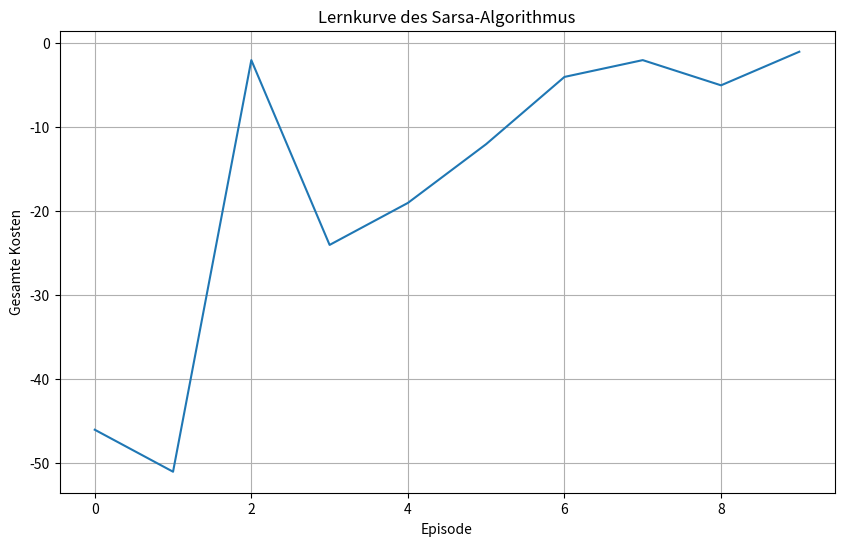
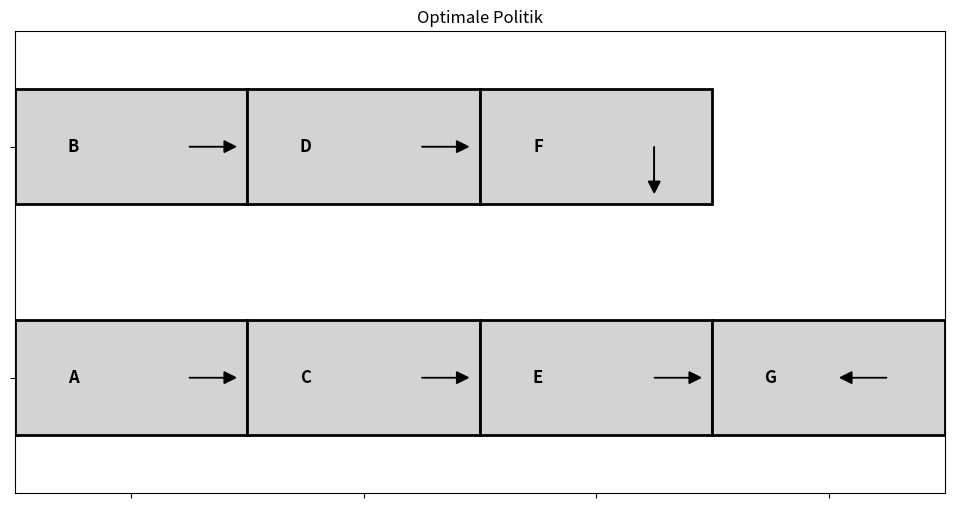

The matplotlib source for these figures, in order:
import numpy as np
import random
import matplotlib.pyplot as plt
import argparse

class SarsaEnvironment:
    def __init__(self, rooms, actions, transition_prob, stay_prob, reward_step, gamma):
        self.rooms = rooms
        self.room_indices = {room: idx for idx, room in enumerate(rooms)}
        self.num_rooms = len(rooms)
        self.actions = actions
        self.action_indices = {action: idx for idx, action in enumerate(actions)}
        self.num_actions = len(actions)
        self.transition_prob = transition_prob
        self.stay_prob = stay_prob
        self.reward_step = reward_step
        self.gamma = gamma
        self.Q = np.zeros((self.num_rooms, self.num_actions))
        self.update_counts = np.zeros((self.num_rooms, self.num_actions))  # Hinzufügen der Update-Count-Tabelle

    def choose_action(self, state, episode):
        dynamic_epsilon = 1 / (episode + 1)  # +1 um Division durch 0 zu vermeiden
        if random.uniform(0, 1) < dynamic_epsilon:
            return random.choice(self.actions)
        else:
            q_values = self.Q[state]
            max_value = np.max(q_values)
            best_actions = [action for action, q in zip(self.actions, q_values) if q == max_value]
            return min(best_actions)

    def get_next_state_and_reward(self, current_state, action):
        # Definiere die Transition basierend auf dem jetzigen Zustand und Aktion
        transitions = {
            'A': {'left': 'A', 'right': 'C', 'up': 'B', 'down': 'A'},
            'B': {'left': 'B', 'right': 'B', 'up': 'B', 'down': 'A'},
            'C': {'left': 'A', 'right': 'E', 'up': 'D', 'down': 'C'},
            'D': {'left': 'B', 'right': 'F', 'up': 'D', 'down': 'C'},
            'E': {'left': 'C', 'right': 'G', 'up': 'F', 'down': 'E'},
            'F': {'left': 'D', 'right': 'F', 'up': 'F', 'down': 'E'},
            'G': {'left': 'G', 'right': 'G', 'up': 'G', 'down': 'G'}
        }
        # Bewegung mit Wahrscheinlichkeit 0.9
        if random.uniform(0, 1) < self.transition_prob:
            next_state = self.room_indices[transitions[self.rooms[current_state]][action]]
        else:
            next_state = current_state  # Verbleiben im aktuellen Raum mit Wahrscheinlichkeit 0.1

        reward = self.reward_step
        return next_state, reward

    # Implementierung des Sarsa-Algorithmus
    def sarsa(self, max_iterations, convergence_threshold=0.00000001):
        rewards_per_episode = []
        iteration = 0
        converged = False
        while not converged and iteration < max_iterations:
            iteration += 1
            current_state = random.choice(range(self.num_rooms - 1))
            action = self.choose_action(current_state, iteration)
            total_reward = 0

            while current_state != self.room_indices['G']:
                action_index = self.action_indices[action]
                next_state, reward = self.get_next_state_and_reward(current_state, action)
                next_action = self.choose_action(next_state, iteration)
                next_action_index = self.action_indices[next_action]

                # Q-Wert Berechnung
                predict = self.Q[current_state, action_index]
                target = reward + self.gamma * self.Q[next_state, next_action_index]

                # Anzahl der Aktualisierungen erhöhen
                self.update_counts[current_state, action_index] += 1
                alpha = 1 / self.update_counts[current_state, action_index]

                # Aktualisiere Q-Wert basierend auf der spezifizierten Lernregel
                self.Q[current_state, action_index] = (1 - alpha) * self.Q[
                    current_state, action_index] + alpha * target

                current_state = next_state
                action = next_action
                total_reward += reward

            rewards_per_episode.append(total_reward)

            # Check for convergence
            if iteration > 1:
                q_diff = np.mean(np.abs(self.Q - prev_Q))
                if q_diff < convergence_threshold:
                    converged = True
            prev_Q = np.copy(self.Q)

        return rewards_per_episode



def main():
    parser = argparse.ArgumentParser(description='Trainiere einen Agenten mit Sarsa in einer simulierten Umgebung.')
    parser.add_argument('--gamma', type=float, default=0.9, help='Diskontierungsfaktor für zukünftige Belohnungen.')
    parser.add_argument('--max_iterations', type=int, default=1000, help='Anzahl der Episoden für das Sarsa.')
    parser.add_argument('--rooms', type=str, default=['A', 'B', 'C', 'D', 'E', 'F', 'G'], help='Räume.')
    parser.add_argument('--actions', type=str, default=['left', 'right', 'up', 'down'], help='Aktionen.')
    parser.add_argument('--transition_prob', type=float, default=0.9, help='Übergangswahrscheinlichkeit.')
    parser.add_argument('--stay_prob', type=float, default=0.1, help='Wahrscheinlichkeit im aktuellen Raum zu bleiben.')
    parser.add_argument('--reward_step', type=int, default=-1, help='Kosten für eine Bewegung.')

    args = parser.parse_args()

    rooms = args.rooms
    actions = args.actions
    transition_prob = args.transition_prob
    stay_prob = args.stay_prob
    reward_step = args.reward_step
    gamma = args.gamma

    env = SarsaEnvironment(rooms, actions, transition_prob, stay_prob, reward_step, gamma)
    max_iterations = args.max_iterations

    rewards_per_episode = env.sarsa(max_iterations)

    # Ergebnisse anzeigen
    print("Q-Tabelle nach Sarsa:")
    print(env.Q)

    # Optimale Politik anzeigen
    optimal_policy = {env.rooms[i]: env.actions[np.argmax(env.Q[i])] for i in range(env.num_rooms)}

    print("Optimale Politik:")
    print(optimal_policy)

    # Lernkurve anzeigen
    plt.figure(figsize=(10, 6))
    plt.plot(rewards_per_episode)
    plt.xlabel('Episode')
    plt.ylabel('Gesamte Kosten')
    plt.title('Lernkurve des Sarsa-Algorithmus')
    plt.grid(True)
    plt.show()

    fig, ax = plt.subplots(figsize=(12, 6))
    ax.set_xlim(-0.5, 3.5)
    ax.set_ylim(-0.5, 1.5)
    ax.invert_yaxis()

    # Neue Raumpositionen als Dictionary (alle auf einer Achse)
    positions = {
        'A': (0, 1), 'B': (0, 0), 'C': (1, 1), 'D': (1, 0), 'E': (2, 1), 'F': (2, 0), 'G': (3, 1)
    }

    # Zeichne Rechtecke und Aktionen
    for room, pos in positions.items():
        # Zeichne das Rechteck für den Raum
        rect = plt.Rectangle((pos[0] - 0.5, pos[1] - 0.25), 1, 0.5, edgecolor='black', facecolor='lightgrey', lw=2)
        ax.add_patch(rect)

        # Hole die beste Aktion für den Raum
        action = optimal_policy[room]

        # Zeichne den Raumname in die Mitte der linken Hälfte des Rechtecks
        ax.text(pos[0] - 0.25, pos[1], f"{room}",
                ha='center', va='center', fontsize=12, weight='bold')

        # Zeichne den Pfeil in die Mitte der rechten Hälfte des Rechtecks
        arrow_length = 0.15
        arrow_offset = 0.25  # Offset für den Pfeil, damit er in der rechten Hälfte liegt

        if action == 'left':
            ax.arrow(pos[0] + arrow_offset, pos[1], -arrow_length, 0, head_width=0.05, head_length=0.05, fc='k', ec='k')
        elif action == 'right':
            ax.arrow(pos[0] + arrow_offset, pos[1], arrow_length, 0, head_width=0.05, head_length=0.05, fc='k', ec='k')
        elif action == 'up':
            ax.arrow(pos[0] + arrow_offset, pos[1], 0, -arrow_length, head_width=0.05, head_length=0.05, fc='k', ec='k')
        elif action == 'down':
            ax.arrow(pos[0] + arrow_offset, pos[1], 0, arrow_length, head_width=0.05, head_length=0.05, fc='k', ec='k')

    # Setze die Achsen-Ticks und -Labels aus
    ax.set_xticks(np.arange(4))
    ax.set_yticks(np.arange(2))
    ax.set_xticklabels([])
    ax.set_yticklabels([])

    plt.title('Optimale Politik')
    plt.show()

if __name__ == "__main__":
    main()
